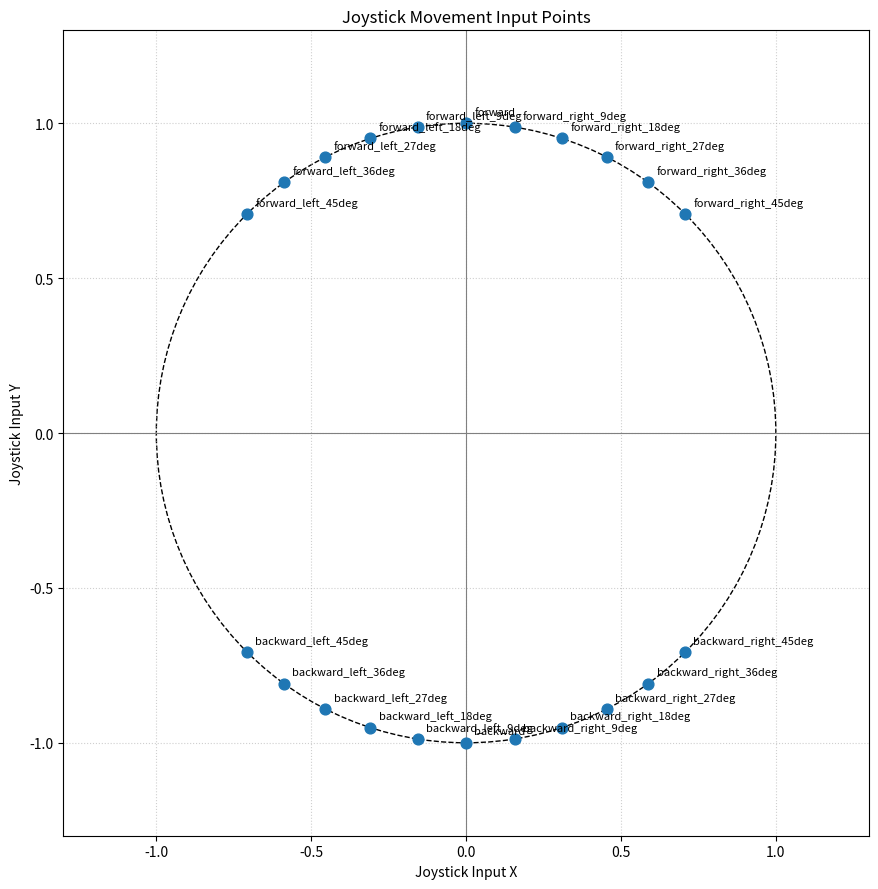

This chart was generated by the following Python code:
import math
import matplotlib.pyplot as plt

points = [
    ('walk_forward_left_45deg', -0.7071067811865475, 0.7071067811865476),
    ('walk_forward_left_36deg', -0.5877852522924731, 0.8090169943749475),
    ('walk_forward_left_27deg', -0.4539904997395468, 0.8910065241883679),
    ('walk_forward_left_18deg', -0.3090169943749474, 0.9510565162951535),
    ('walk_forward_left_9deg', -0.15643446504023087, 0.9876883405951378),
    ('walk_forward', 0.0, 1.0),
    ('walk_forward_right_9deg', 0.15643446504023087, 0.9876883405951378),
    ('walk_forward_right_18deg', 0.3090169943749474, 0.9510565162951535),
    ('walk_forward_right_27deg', 0.4539904997395468, 0.8910065241883679),
    ('walk_forward_right_36deg', 0.5877852522924731, 0.8090169943749475),
    ('walk_forward_right_45deg', 0.7071067811865475, 0.7071067811865476),
    ('walk_backward_left_45deg', -0.7071067811865475, -0.7071067811865476),
    ('walk_backward_left_36deg', -0.5877852522924731, -0.8090169943749475),
    ('walk_backward_left_27deg', -0.4539904997395468, -0.8910065241883679),
    ('walk_backward_left_18deg', -0.3090169943749474, -0.9510565162951535),
    ('walk_backward_left_9deg', -0.15643446504023087, -0.9876883405951378),
    ('walk_backward', 0.0, -1.0),
    ('walk_backward_right_9deg', 0.15643446504023087, -0.9876883405951378),
    ('walk_backward_right_18deg', 0.3090169943749474, -0.9510565162951535),
    ('walk_backward_right_27deg', 0.4539904997395468, -0.8910065241883679),
    ('walk_backward_right_36deg', 0.5877852522924731, -0.8090169943749475),
    ('walk_backward_right_45deg', 0.7071067811865475, -0.7071067811865476),
]

# Extract coordinates and labels
labels = [p[0] for p in points]
x = [p[1] for p in points]
y = [p[2] for p in points]

fig, ax = plt.subplots(figsize=(9, 9))

# Plot points
ax.scatter(x, y, s=60, zorder=3)

# Annotate each point
for label, xi, yi in points:
    ax.annotate(
        label.replace("walk_", ""),
        (xi, yi),
        xytext=(6, 6),
        textcoords="offset points",
        fontsize=8,
    )

# Unit circle for reference
circle = plt.Circle(
    (0, 0), 1, fill=False, linestyle="--", linewidth=1
)
ax.add_patch(circle)

# Axes and grid
ax.axhline(0, color="gray", linewidth=0.8)
ax.axvline(0, color="gray", linewidth=0.8)
ax.set_xlim(-1.3, 1.3)
ax.set_ylim(-1.3, 1.3)
ax.set_aspect("equal", adjustable="box")
ax.set_xlabel("Joystick Input X")
ax.set_ylabel("Joystick Input Y")
ax.set_title("Joystick Movement Input Points")
ax.grid(True, linestyle=":", alpha=0.6)

plt.tight_layout()
plt.show()
